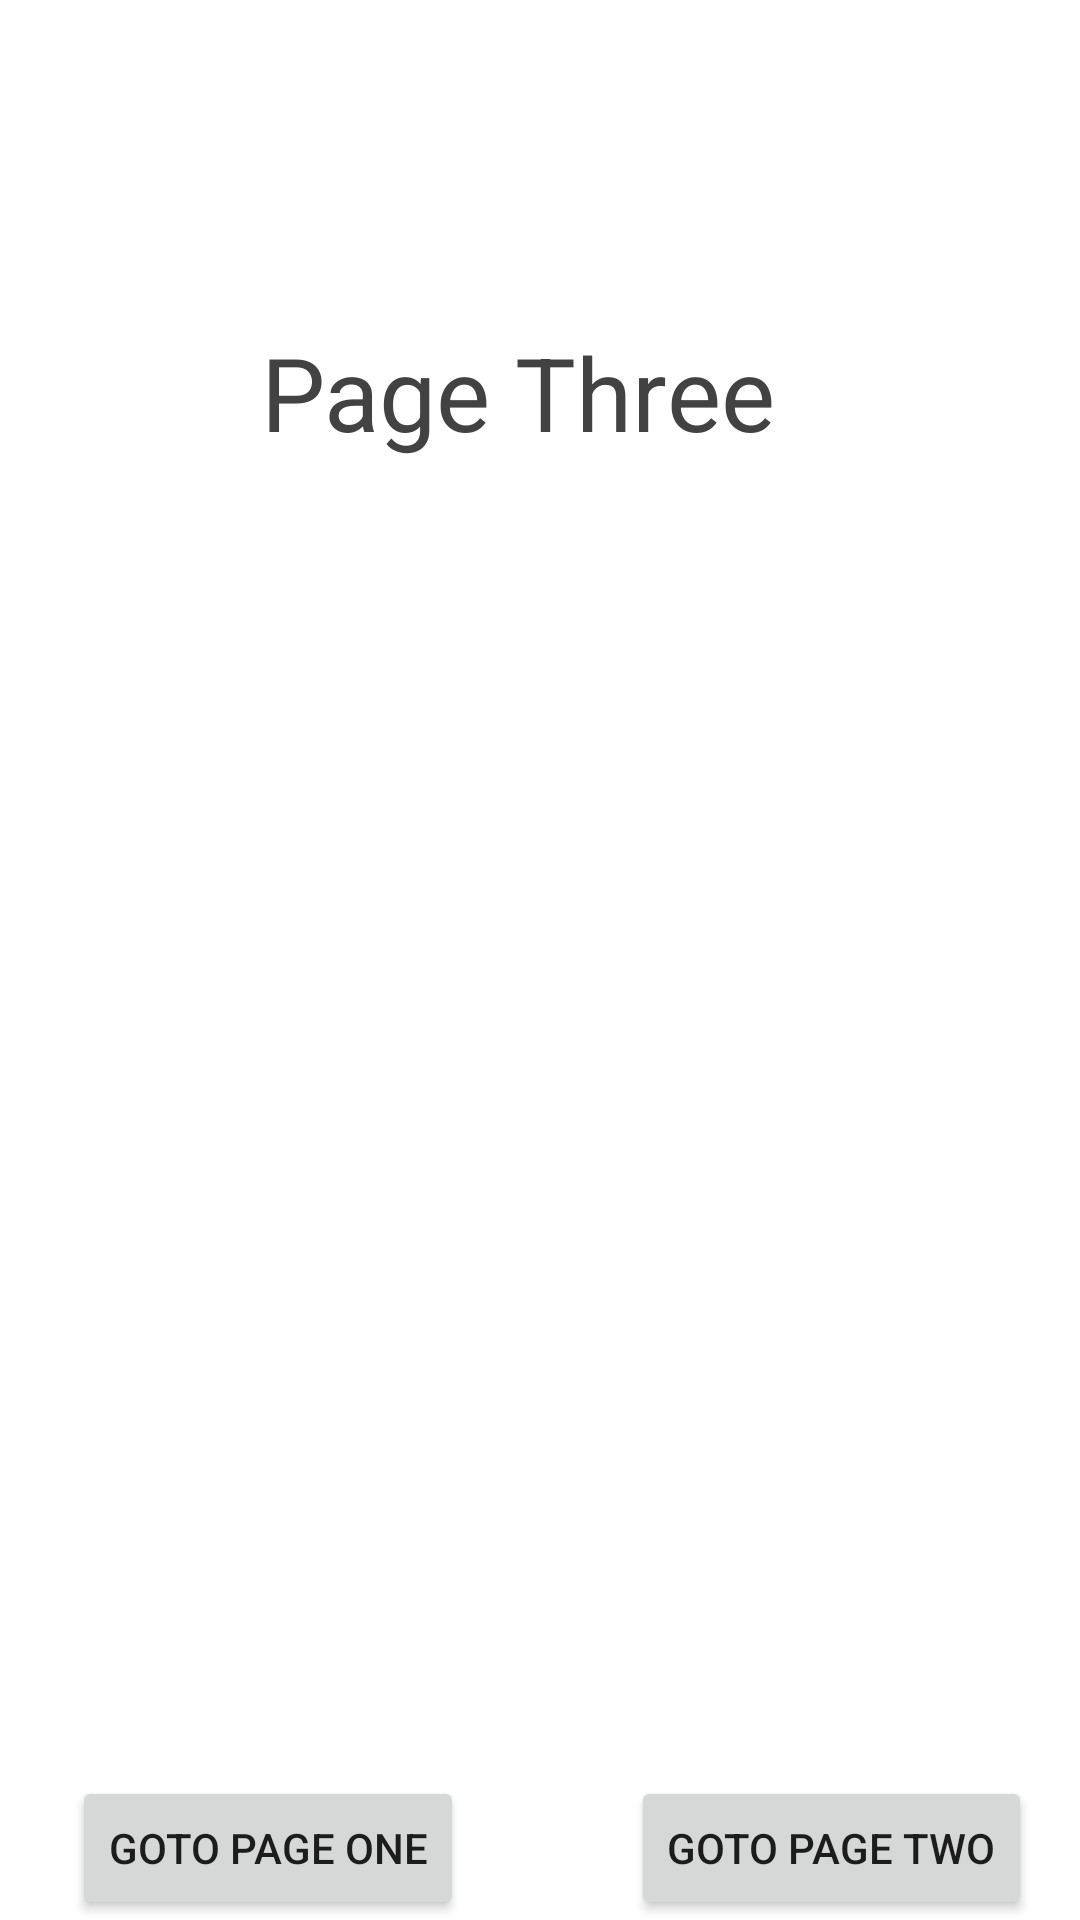

Reconstruct the res/layout file that produces this screen, plus the resources it refers to.
<!-- AndroidManifest.xml: application theme Theme.Number_One -->
<!-- res/layout/activity_page_three.xml -->
<?xml version="1.0" encoding="utf-8"?>
<androidx.constraintlayout.widget.ConstraintLayout xmlns:android="http://schemas.android.com/apk/res/android"
    xmlns:app="http://schemas.android.com/apk/res-auto"
    xmlns:tools="http://schemas.android.com/tools"
    android:layout_width="match_parent"
    android:layout_height="match_parent"
    tools:context=".MainActivity">

    <TextView
        android:id="@+id/textView"
        android:layout_width="wrap_content"
        android:layout_height="wrap_content"
        android:layout_marginTop="108dp"
        android:text="Page Three"
        android:textColor="@color/cardview_dark_background"
        android:textSize="34dp"
        app:layout_constraintBottom_toTopOf="@+id/btGotoPageOne"
        app:layout_constraintEnd_toEndOf="parent"
        app:layout_constraintHorizontal_bias="0.462"
        app:layout_constraintLeft_toLeftOf="parent"
        app:layout_constraintStart_toStartOf="parent"
        app:layout_constraintTop_toTopOf="parent"
        app:layout_constraintVertical_bias="0.222" />

    <Button
        android:id="@+id/btGotoPage_One"
        android:layout_width="wrap_content"
        android:layout_height="wrap_content"
        android:layout_marginStart="24dp"
        android:text="Goto Page One"
        app:layout_constraintBottom_toBottomOf="parent"
        app:layout_constraintStart_toStartOf="parent"
        app:layout_constraintVertical_bias="0.501" />

    <Button
        android:id="@+id/btGotoPage_Two"
        android:layout_width="wrap_content"
        android:layout_height="wrap_content"
        android:layout_marginEnd="16dp"
        android:text="Goto Page Two"
        app:layout_constraintBottom_toBottomOf="parent"
        app:layout_constraintEnd_toEndOf="parent"
        app:layout_constraintTop_toBottomOf="@+id/textView"
        app:layout_constraintVertical_bias="1.0" />


</androidx.constraintlayout.widget.ConstraintLayout>
<!-- resources referenced by this layout -->
<resources>
  <style name="Theme.Number_One" parent="Theme.MaterialComponents.DayNight.DarkActionBar">
          
          <item name="colorPrimary">@color/purple_500</item>
          <item name="colorPrimaryVariant">@color/purple_700</item>
          <item name="colorOnPrimary">@color/white</item>
          
          <item name="colorSecondary">@color/teal_200</item>
          <item name="colorSecondaryVariant">@color/teal_700</item>
          <item name="colorOnSecondary">@color/black</item>
          
          <item name="android:statusBarColor" tools:targetApi="l">?attr/colorPrimaryVariant</item>
          
      </style>
  <!-- not gathered from this repository: default colours our renderer supplied (Android Studio template values) -->
  <color name="purple_500">#FF6200EE</color>
  <color name="purple_700">#FF3700B3</color>
  <color name="teal_200">#FF03DAC5</color>
  <color name="teal_700">#FF018786</color>
  <color name="black">#FF000000</color>
  <color name="white">#FFFFFFFF</color>
</resources>
